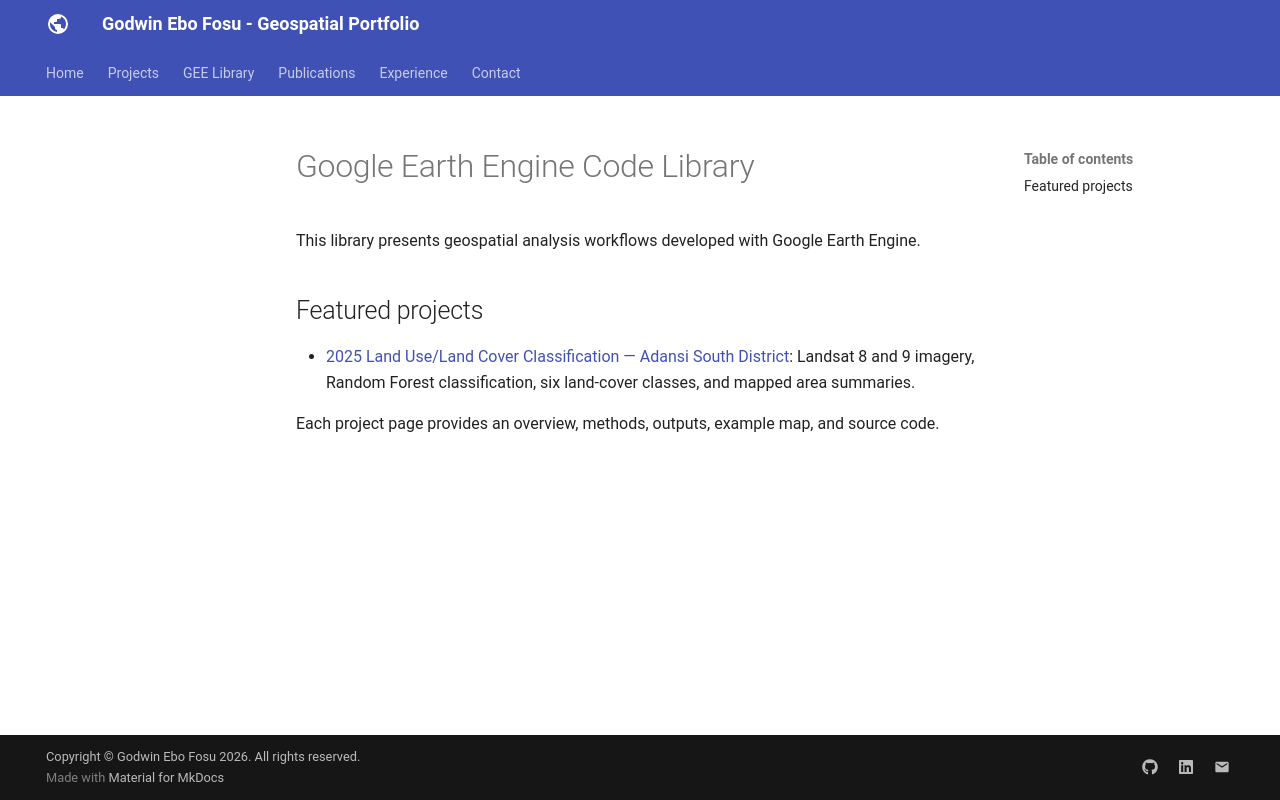

repository: godwinebo/godwinebo.github.io · page: gee-library/LULC/gee-library/index.html · generator: mkdocs

# Google Earth Engine Code Library

This library presents geospatial analysis workflows developed with Google Earth Engine.

## Featured projects

- [2025 Land Use/Land Cover Classification — Adansi South District](lulc-2025-adansi-south.md): Landsat 8 and 9 imagery, Random Forest classification, six land-cover classes, and mapped area summaries.

Each project page provides an overview, methods, outputs, example map, and source code.
